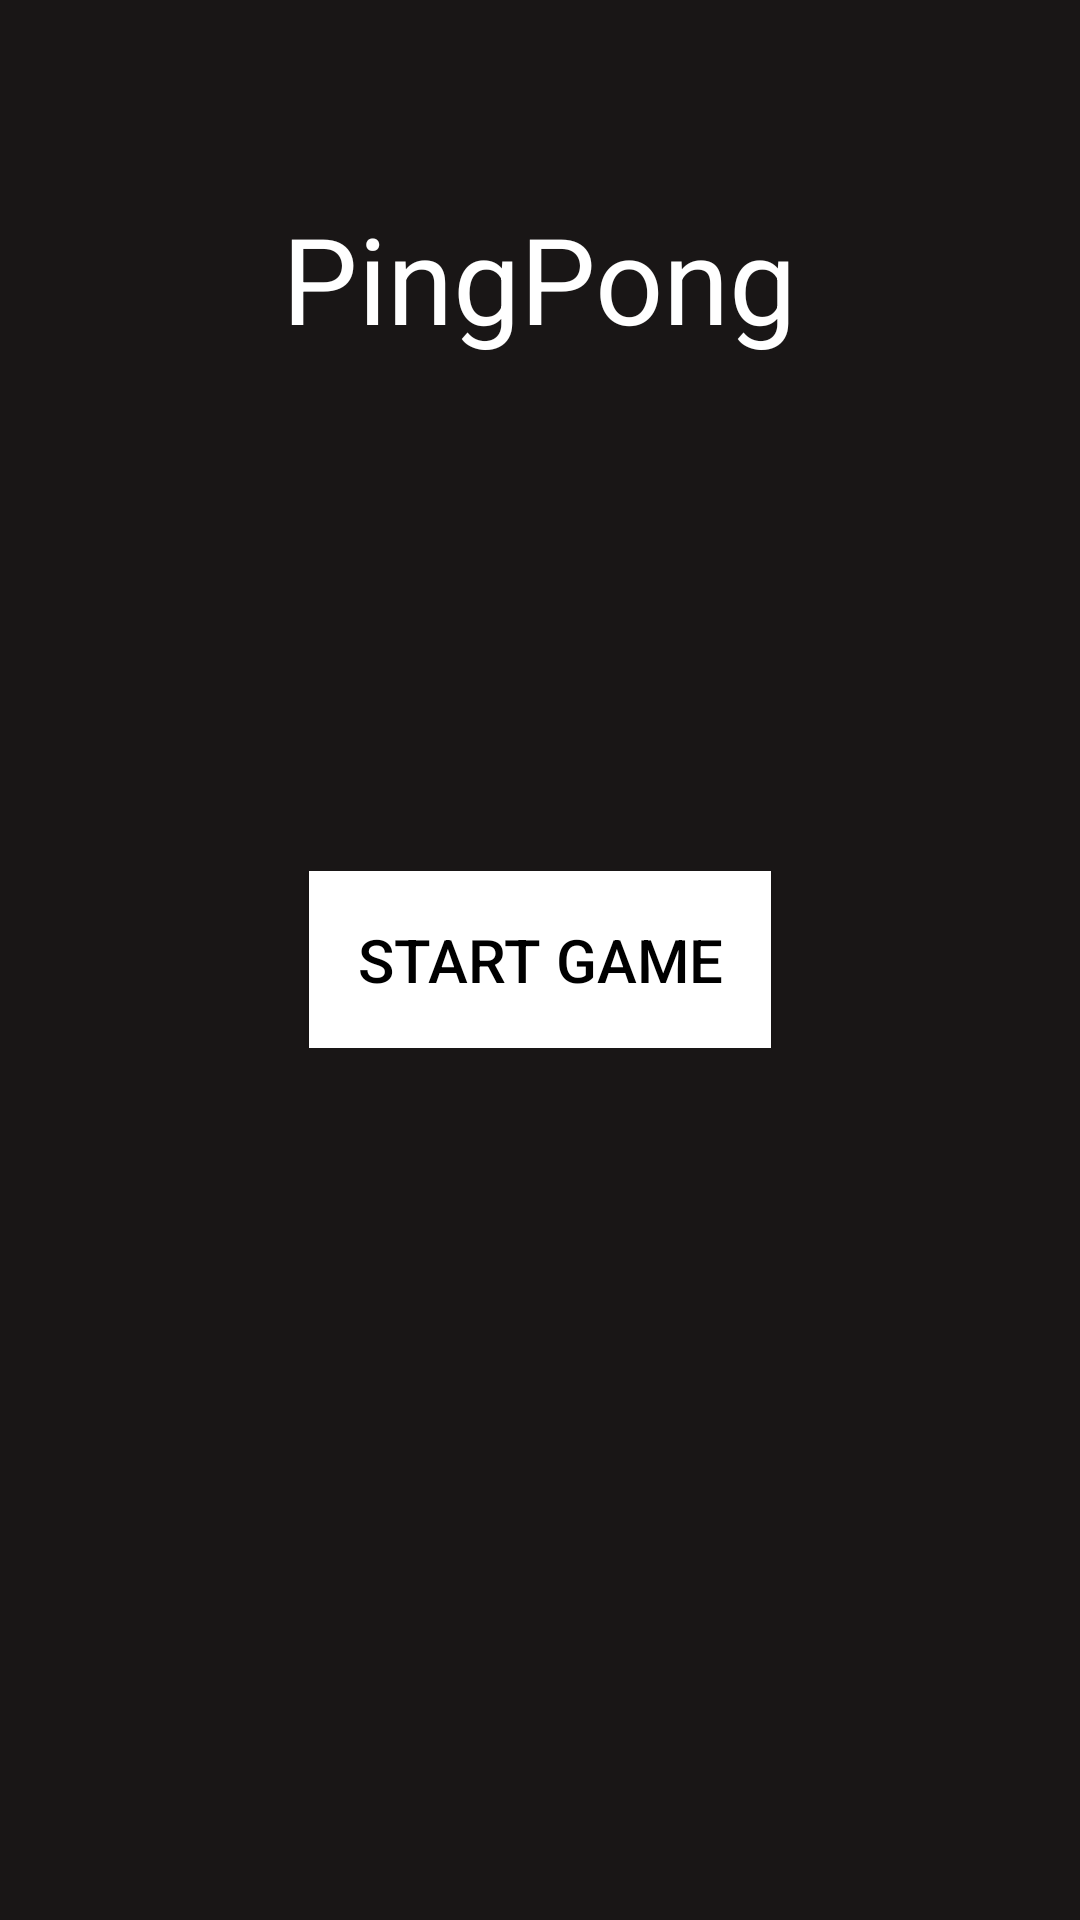

Produce the Android XML layout that renders to this screen, including the resource entries it uses.
<!-- AndroidManifest.xml: application theme Theme.PP -->
<!-- res/layout/activity_start.xml -->
<RelativeLayout xmlns:android="http://schemas.android.com/apk/res/android"
    android:layout_width="match_parent"
    android:layout_height="match_parent"
    android:background="@color/bg_black">


    <RelativeLayout
        android:id="@+id/title"
        android:layout_width="match_parent"
        android:layout_height="wrap_content"
        android:layout_marginTop="46dp">

        <TextView
            android:layout_width="wrap_content"
            android:layout_height="wrap_content"
            android:layout_centerInParent="true"
            android:layout_margin="20dp"
            android:text="@string/pingpong"
            android:textColor="@color/white"
            android:textSize="40sp" />
    </RelativeLayout>
    <RelativeLayout
        android:id="@+id/button"
        android:layout_width="match_parent"
        android:layout_height="wrap_content"
        android:layout_centerInParent="true">
        <Button
            android:id="@+id/start_button"
            android:layout_width="wrap_content"
            android:layout_height="wrap_content"
            android:text="@string/start_game"
            android:textColor="@color/black"
            android:shadowColor="@color/white"
            android:shadowRadius="@android:integer/config_shortAnimTime"
            android:textSize="20sp"
            android:padding="16dp"
            android:layout_centerInParent="true"
            android:background="@color/white"/>
    </RelativeLayout>

</RelativeLayout>
<!-- resources referenced by this layout -->
<resources>
  <color name="bg_black">#191616</color>
  <color name="black">#FF000000</color>
  <color name="white">#FFFFFFFF</color>
  <string name="pingpong">PingPong</string>
  <string name="start_game">Start Game</string>
  <style name="Theme.PP" parent="Base.Theme.PP" />
  <style name="Base.Theme.PP" parent="Theme.AppCompat.Light.NoActionBar">
          
          
      </style>
</resources>
